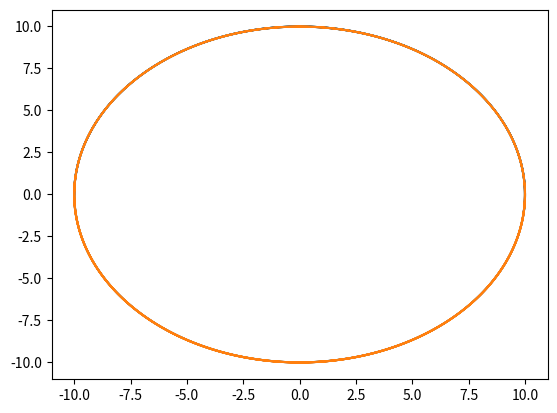

The matplotlib source for this figure:
import numpy as np
from scipy import integrate
import matplotlib.pyplot as plt
from matplotlib.animation import FuncAnimation
import matplotlib
import os
# global variables
Ma = 1
Mb = 1

def compute_energy_of_twobodysystem(y):
    """
    computes energy
    """
    # positions
    ra = np.array([y[0:3]])
    rb = np.array([y[3:6]])
    # velocities
    rdota = np.array([y[6:9]])
    rdotb = np.array([y[9:12]])

    # potenial energy
    r_ab = rb - ra # separation vector
    deltar = np.linalg.norm(r_ab) # separation vector modulus
    PE = - Ma * Mb / deltar

    # kinetic energy
    KE = (Ma / 2) * (np.linalg.norm(rdota) ** 2) + (Mb / 2) * (np.linalg.norm(rdotb) ** 2)

    E = PE + KE
    print("Energies: ", "{:.16f}".format(PE), "{:.16f}".format(KE), "{:.16f}".format(E), deltar)
    return E

def two_body_problem_derivatives(t, y):
    """
    function evaluates derivatives for the two body mass problem

    t: time parameter
    y: list of [positions] and [velocities]

    return: [rdots], [rdotdots]
    """
    # E = compute_energy_of_twobodysystem(y)
    # positions
    ra = np.array([y[0:3]])
    rb = np.array([y[3:6]])
    # separation
    r_ab = rb - ra
    deltar = np.linalg.norm(r_ab)
    # accelerations
    rdotdota = Mb * r_ab / (deltar ** 3)
    rdotdotb = - Ma * r_ab / (deltar ** 3)
    # rewrite in column form
    ret = np.concatenate((np.array(y[6:]),rdotdota,rdotdotb), axis=None)
    return ret

def ode_solver(fun, t_span, y0, t_eval):
    """
    scipy.integrate.solve_ivp(fun, t_span, y0, method='RK45', t_eval=None, dense_output=False, events=None, vectorized=False, args=None, **options)[source]

    t_span=(t0,tf)

    return: solution of ode solver
    """
    sol = integrate.solve_ivp(fun = fun, t_span = t_span, y0 = y0, t_eval=t_eval, method="Radau")
    return sol

def makegif(sol):
    """
    animation of trajectories
    """
    # positions
    xa = sol.y[0]
    ya = sol.y[1]
    xb = sol.y[3]
    yb = sol.y[4]

    #initialise figure
    fig = plt.figure()
    ax1 = plt.axes(xlim=(-100,100), ylim=(-100,100))
    line, = ax1.plot([], [])
    dataperframe = 200
    plotlays, plotcols = [2], ["black","red"]
    lines = []
    for index in range(2):
        lobj = ax1.plot([],[],lw=2,color=plotcols[index])[0]
        lines.append(lobj)

    def init():
        for line in lines:
            line.set_data([],[])
        return lines

    def animate(i):
        ax1.set_xlabel(i)
        xlist = [xa[:i*dataperframe], xb[:i*dataperframe], [xa[i*dataperframe],xb[i*dataperframe]]]
        ylist = [ya[:i*dataperframe], yb[:i*dataperframe], [xa[i*dataperframe],xb[i*dataperframe]]]

        for lnum,line in enumerate(lines):
            line.set_data(xlist[lnum], ylist[lnum]) # set data for each line separately.
        return lines

    anim = FuncAnimation(fig, animate, frames=int(len(xa)/dataperframe), interval = 5, init_func=init, blit=True)
    path = os.getcwd()+"\\twobody_animation.gif"
    print(path)
    plt.show()
    anim.save(path)

def plot(sol):
    """
    animation of trajectories
    """
    # positions
    xa = sol.y[0]
    ya = sol.y[1]
    xb = sol.y[3]
    yb = sol.y[4]
    plt.plot(xa,ya,xb,yb)
    plt.show()

def main():
    # circular orbit
    x = 10
    y = 0
    vax = 0
    vay = np.sqrt(Mb*Mb / (2*x*(Ma+Mb)))

    # parabolic orbit from closest approach
    # vax = 0
    # vay = np.sqrt(Mb*Mb / (x*(Ma+Mb)))

    # parabolic orbit from far away, trying to get closes approach to be some desired value
    # x = 40
    # y = 15
    # vax = np.sqrt(Mb*Mb / ((Ma+Mb)*np.sqrt(x*x+y*y)))
    # vay = 0

    # start ode solver
    tf = 1000
    teval = np.arange(0,tf,0.01)
    y0 = np.array([-x,-y,0, x,y,0, vax,vay,0, -vax,-vay,0])
    sol = ode_solver(two_body_problem_derivatives, (0,tf), y0, teval)
    plot(sol)

if (__name__ == '__main__'):
    main()
